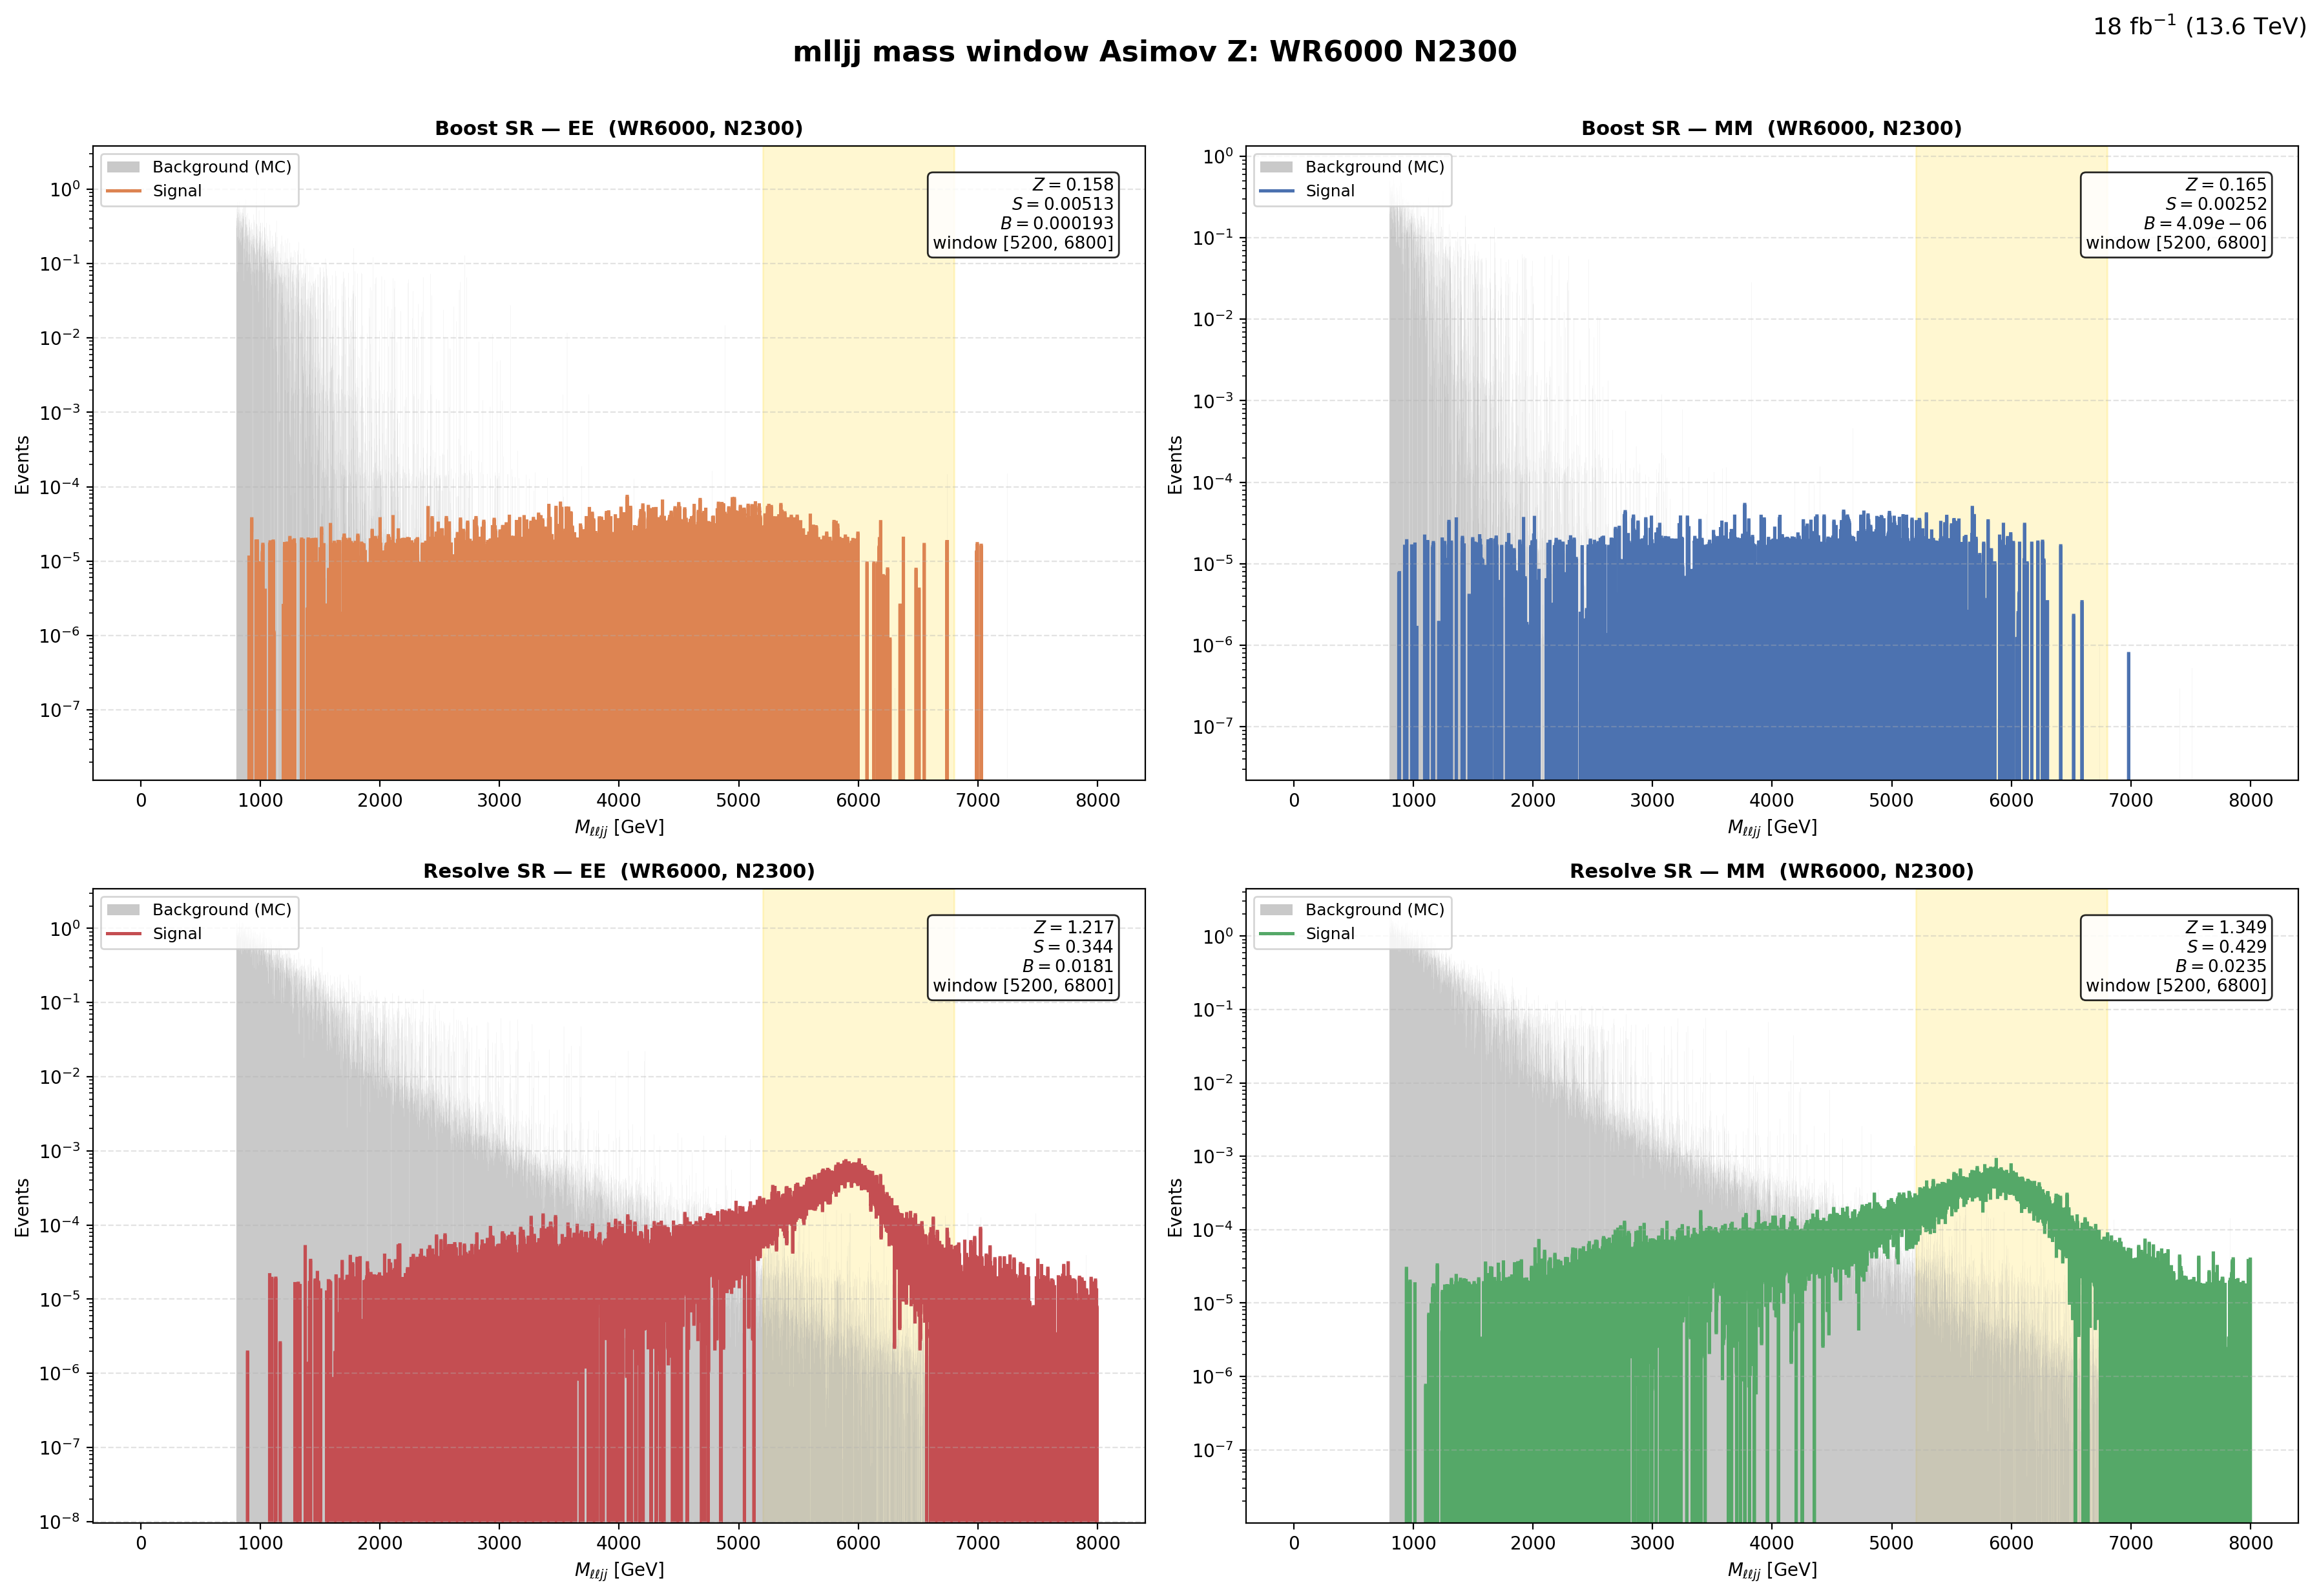

The file beside this chart, header and first rows:
region, flavor, window_lo, window_hi, signal, background, asimov_z
Boost, EE, 5200, 6800, 0.005134, 0.000193, 0.1584
Boost, MM, 5200, 6800, 0.00252, 4.092559e-06, 0.1655
Resolve, EE, 5200, 6800, 0.3438, 0.01809, 1.217
Resolve, MM, 5200, 6800, 0.4295, 0.02353, 1.349
